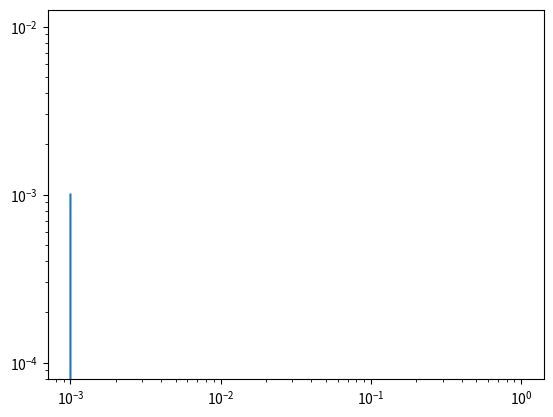

This chart was generated by the following Python code:
import numpy as np
import matplotlib.pyplot as plt
from scipy import constants,stats
from scipy.integrate import ode

def H(omega_m,omega_l,t,H0):
    if omega_m == 1:
        return 2/(3*t)
    else:
        return H0*np.sqrt(omega_l)*np.cosh(3./2*np.sqrt(omega_l)*H0*t)\
                            *(np.sinh(3./2*np.sqrt(omega_l)*H0*t))**(1/3)

def t(omega_m,omega_l,a,H0):
    if omega_m == 1:
        return 2./3*1/H0*a**(3./2)
    else:
        return 2./3*1/(np.sqrt(omega_l)*H0)*np.arcsinh(((omega_m/omega_l)**(-1./3)*a)**(3./2))

def a_dot(omega_m,omega_l,t,H0):
    if omega_m == 1:
        return (3./2*H0)**(2./3)*t**(-1./3)*2./3
    else:
        return (omega_m/omega_l)**(1./3)*(np.sinh(3./2*np.sqrt(omega_l)*H0*t))**(-1/3)*\
                np.cosh(3./2*np.sqrt(omega_l)*H0*t)*np.sqrt(omega_l)*H0

def a(omega_m,omega_l,t,H0):
    if omega_m == 1:
        return (3./2*H0*t)**(2./3)
    else:
        return (omega_m/omega_l)**(1./3)*(np.sinh(3./2*np.sqrt(omega_l)*H0*t))**(2/3)


def dxdt(omega_m,omega_l,a,t,H0,delta,x):
    G = constants.G
    H_ = H(omega_m,omega_l,t,H0)
    rho0 = 3*H0**2/(8*np.pi*G)
    return delta*4*np.pi*rho0*a**(-3) - 2*H_*x

def ddeltadt(x):
    return x

def delta_step(t,delta,args):
    x = args[0]
    return ddeltadt(x)
def x_step(t,delta,args):
    omega_m,omega_l,a,H0,x = args[0],args[1], args[2],args[3],args[4]
    return dxdt(omega_m,omega_l,a,t,H0,delta,x)


def solve(omega_m,omega_l,delta0,a0,steps,H0):
    t_array = np.linspace(t(omega_m,omega_l,a0,H0),t(omega_m,omega_l,1,H0),steps)
    #print(t_array)
    #exit()
    a_array = a(omega_m,omega_l,t_array,H0)
    delta_array = np.zeros_like(a_array)
    delta_array[0] = delta0
    x_array = np.zeros_like(a_array)
    x_array[0] = a_dot(omega_m,omega_l,t_array[0],H0)

    dt = t_array[1]-t_array[0]


    r_delta = ode(delta_step).set_integrator('lsoda', method='bdf')
    r_delta.set_initial_value(delta_array[0],t_array[0]).set_f_params([x_array[0]])

    r_x = ode(x_step).set_integrator('lsoda', method='bdf')
    r_x.set_initial_value(x_array[0],t_array[0]).set_f_params([omega_m,omega_l,a_array[0],H0,x_array[0]])
    """
    for i in range(steps-1):

        dx = dxdt(omega_m,omega_l,a_array[i],t_array[i],H0,delta_array[i],x_array[i])*dt
        x_array[i+1] = x_array[i] + dx
        ddelta = x_array[i+1]*dt
        delta_array[i+1] = delta_array[i] + ddelta
        if delta_array[i+1] != delta_array[i+1]:
            break
    """
    i = 0
    while r_delta.successful() and r_x.successful() and r_delta.t <= t_array[-1]:
        r_x.set_f_params([omega_m,omega_l,a_array[i],H0,x_array[i]])

        x_array[i+1] = r_x.integrate(r_x.t + dt)[0]

        r_delta.set_f_params([x_array[i+1]])
        delta_array[i+1] = r_delta.integrate(r_delta.t + dt)[0]


    return delta_array,a_array

def find_power(delta,a):
    pass

if __name__ == '__main__':
    omega_m = 1.
    omega_l = 0.
    H0 = 2e-18
    delta0 = 1e-3
    a0 = 1e-3

    steps = int(1e6)

    delta,a = solve(omega_m,omega_l,delta0,a0,steps,H0)
    print(delta)
    plt.loglog(a,delta)
    plt.show()
